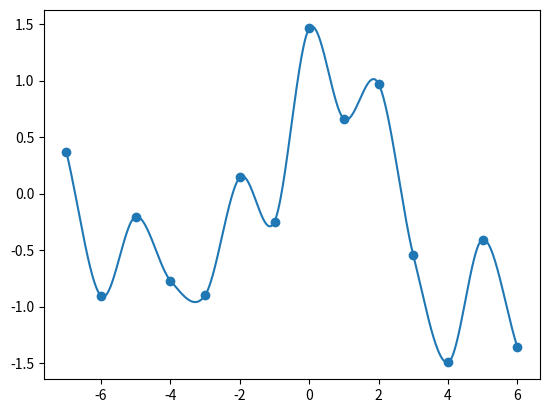

Generate this figure with matplotlib:
#!/usr/bin/env python
#-*- coding: utf-8 -*-

import numpy as np
# from mpl_toolkits import mplot3d

def catmull_rom_one_point(x, v0, v1, v2, v3):
    """Computes interpolated y-coord for given x-coord using Catmull-Rom.
    Computes an interpolated y-coordinate for the given x-coordinate between
    the support points v1 and v2. The neighboring support points v0 and v3 are
    used by Catmull-Rom to ensure a smooth transition between the spline
    segments.
    Args:
        x: the x-coord, for which the y-coord is needed
        v0: 1st support point
        v1: 2nd support point
        v2: 3rd support point
        v3: 4th support point
    """
    # tension t, should be set between 0 to 1. 
    t=0.5
    
    c1 = v1
    c2 = -t* v0 + t * v2
    c3 = 2*t * v0 + (t-3) * v1 + (3-2*t) * v2 -t * v3
    c4 = -t * v0 + (2-t) * v1 + (t-2) * v2 + t * v3
    return (((c4 * x + c3) * x + c2) * x + c1)


# Same principles with function above, but for 2 points:
# Estimating start and end points are a problem right now: arbitrary for now
def catmull_rom_2pt(p_x, p_y, c1, c2, num_sampling, hold_out=0.0):

    # p_x = np.array([start[1], end[1]])
    # p_y = np.array([start[2], end[2]])

    x_intpol = np.empty(num_sampling*(len(p_x)-1) + 1)
    y_intpol = np.empty(num_sampling*(len(p_x)-1) + 1)

    # set the last x- and y-coord, the others will be set in the loop
    x_intpol[-1] = p_x[-1]
    y_intpol[-1] = p_y[-1]

    for i in range(len(p_x)-1):
        # set x-coords
        x_intpol[i*num_sampling:(i+1)*num_sampling] = np.linspace(
            p_x[i], p_x[i+1], num_sampling, endpoint=False)
        if i == 0:
            # need to estimate an additional support point before the first and after the last
            y_intpol[:num_sampling] = np.array([
                catmull_rom_one_point(
                    x,
                    c1, # estimated start point,
                    p_y[0],
                    p_y[1],
                    c2) # estimated end point
                for x in np.linspace(0., 1. + hold_out, num_sampling, endpoint=False)])

    return x_intpol, y_intpol

def catmull_rom_2pt_in_3d(start, end, c1, c2, num_sampling):
    p_x = np.array([start[0], end[0]])
    p_y = np.array([start[1], end[1]])
    p_z = np.array([start[2], end[2]])
    x_intpol, y_intpol = catmull_rom_2pt(p_x, p_y, c1, c2, num_sampling)
    _, z_intpol= catmull_rom_2pt(p_x, p_z, c1, c2, num_sampling)
    
    return np.stack((x_intpol, y_intpol, z_intpol))

def catmull_rom(p_x, p_y, res):
    """Computes Catmull-Rom Spline for given support points and resolution.
    Args:
        p_x: array of x-coords
        p_y: array of y-coords
        res: resolution of a segment (including the start point, but not the
            endpoint of the segment)
    """
    # create arrays for spline points
    x_intpol = np.empty(res*(len(p_x)-1) + 1)
    y_intpol = np.empty(res*(len(p_x)-1) + 1)

    # set the last x- and y-coord, the others will be set in the loop
    x_intpol[-1] = p_x[-1]
    y_intpol[-1] = p_y[-1]

    # loop over segments (we have n-1 segments for n points)
    for i in range(len(p_x)-1):
        # set x-coords
        x_intpol[i*res:(i+1)*res] = np.linspace(
            p_x[i], p_x[i+1], res, endpoint=False)
        if i == 0:
            # need to estimate an additional support point before the first
            y_intpol[:res] = np.array([
                catmull_rom_one_point(
                    x,
                    p_y[0] - (p_y[1] - p_y[0]), # estimated start point,
                    p_y[0],
                    p_y[1],
                    p_y[2])
                for x in np.linspace(0.,1.,res, endpoint=False)])
        elif i == len(p_x) - 2:
            # need to estimate an additional support point after the last
            y_intpol[i*res:-1] = np.array([
                catmull_rom_one_point(
                    x,
                    p_y[i-1],
                    p_y[i],
                    p_y[i+1],
                    p_y[i+1] + (p_y[i+1] - p_y[i]) # estimated end point
                ) for x in np.linspace(0.,1.,res, endpoint=False)])
        else:
            y_intpol[i*res:(i+1)*res] = np.array([
                catmull_rom_one_point(
                    x,
                    p_y[i-1],
                    p_y[i],
                    p_y[i+1],
                    p_y[i+2]) for x in np.linspace(0.,1.,res, endpoint=False)])

    return (x_intpol, y_intpol)


if __name__ == '__main__':
    import matplotlib.pyplot as plt

    # set the resolution (number of interpolated points between each pair of
    # points, including the start point, but excluding the endpoint of each
    # interval)
    res = 50

    # generate some random support points
    
    p_x = np.arange(-7,7, dtype='float32')
    p_y = np.zeros_like(p_x)
    for i in range(len(p_x)):
        p_y[i] = np.random.rand()*3. - 1.5
    """
    p_z = np.zeros_like(p_x)
    for i in range(len(p_x)):
        p_z[i] = np.random.rand()*3. - 1.5
    """
    """
    p_x=[-10.  -9.  -8.  -7.  -6.  -5.  -4.  -3.  -2.  -1.   0.   1.   2.   3.
   4.   5.   6.   7.   8.   9.  10.]
    p_y=[-1.3053329  -0.9646554   1.4163499  -0.45993748 -1.206672   -0.59014595
  1.4450525  -1.399725    0.01969506 -0.35387275  0.17669208  0.7681426
  0.3219197  -1.039825   -0.8629476  -0.8701243   0.13252383  0.6389541
  1.133622    0.29491705 -1.4766525 ]
    """
    """
    p_x=np.array([6,2])
    p_y=np.array([4,5])
    """
    # do the catmull-rom
    x_intpol, y_intpol = catmull_rom(p_x, p_y, res)
    """
    a, z_intpol= catmull_rom(p_x,p_z,res)
    """
    
    # fancy plotting
    plt.figure()
    plt.scatter(p_x, p_y)
    plt.plot(x_intpol, y_intpol)
    plt.show()
    print(p_x)
    print(p_y)
    

    """
    fig = plt.figure()
    ax = plt.axes(projection='3d')
    ax.plot3D(x_intpol, y_intpol, z_intpol, 'gray')
    ax.scatter3D(p_x, p_y, p_z, c=p_z, cmap='Greens');
    plt.show()
    """
# vim: set ts=4 sw=4 sts=4 expandtab:

